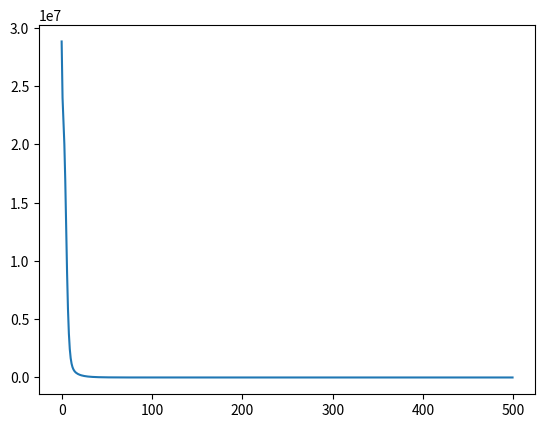

Source code (Python):
import numpy as np
import matplotlib.pyplot as plt
N, D_in, H, D_out = 64, 1000, 100, 10

# 神经网络
# h=w1x
# a=max(0,h)  relu函数
# y=w2a

# 随机创建一些训练数据
x = np.random.randn(N, D_in)
y = np.random.randn(N, D_out)

w1 = np.random.randn(D_in, H)
w2 = np.random.randn(H, D_out)

learning_rate = 1e-6
loss_acc =[]
for it in range(500):
    # forward pass
    h = x.dot(w1)  # N*H
    h_relu = np.maximum(h, 0)  # N*H
    y_pred = h_relu.dot(w2)  # N*D_out

    # compute loss
    loss = np.square(y_pred - y).sum()
    loss_acc.append(loss)
    print(it, loss)

    # Backward pass
    # compute the gradient
    grad_y_pred = 2.0 * (y_pred - y)
    grad_w2 = h_relu.T.dot(grad_y_pred)
    grad_h_relu = grad_y_pred.dot(w2.T)
    grad_h = grad_h_relu.copy()
    grad_h[h<0] = 0
    grad_w1 = x.T.dot(grad_h)

    # update weights of w1 and w2
    w1 -= learning_rate * grad_w1
    w2 -= learning_rate * grad_w2

# 生成图形
plt.plot(loss_acc)
plt.savefig('b.jpg')
